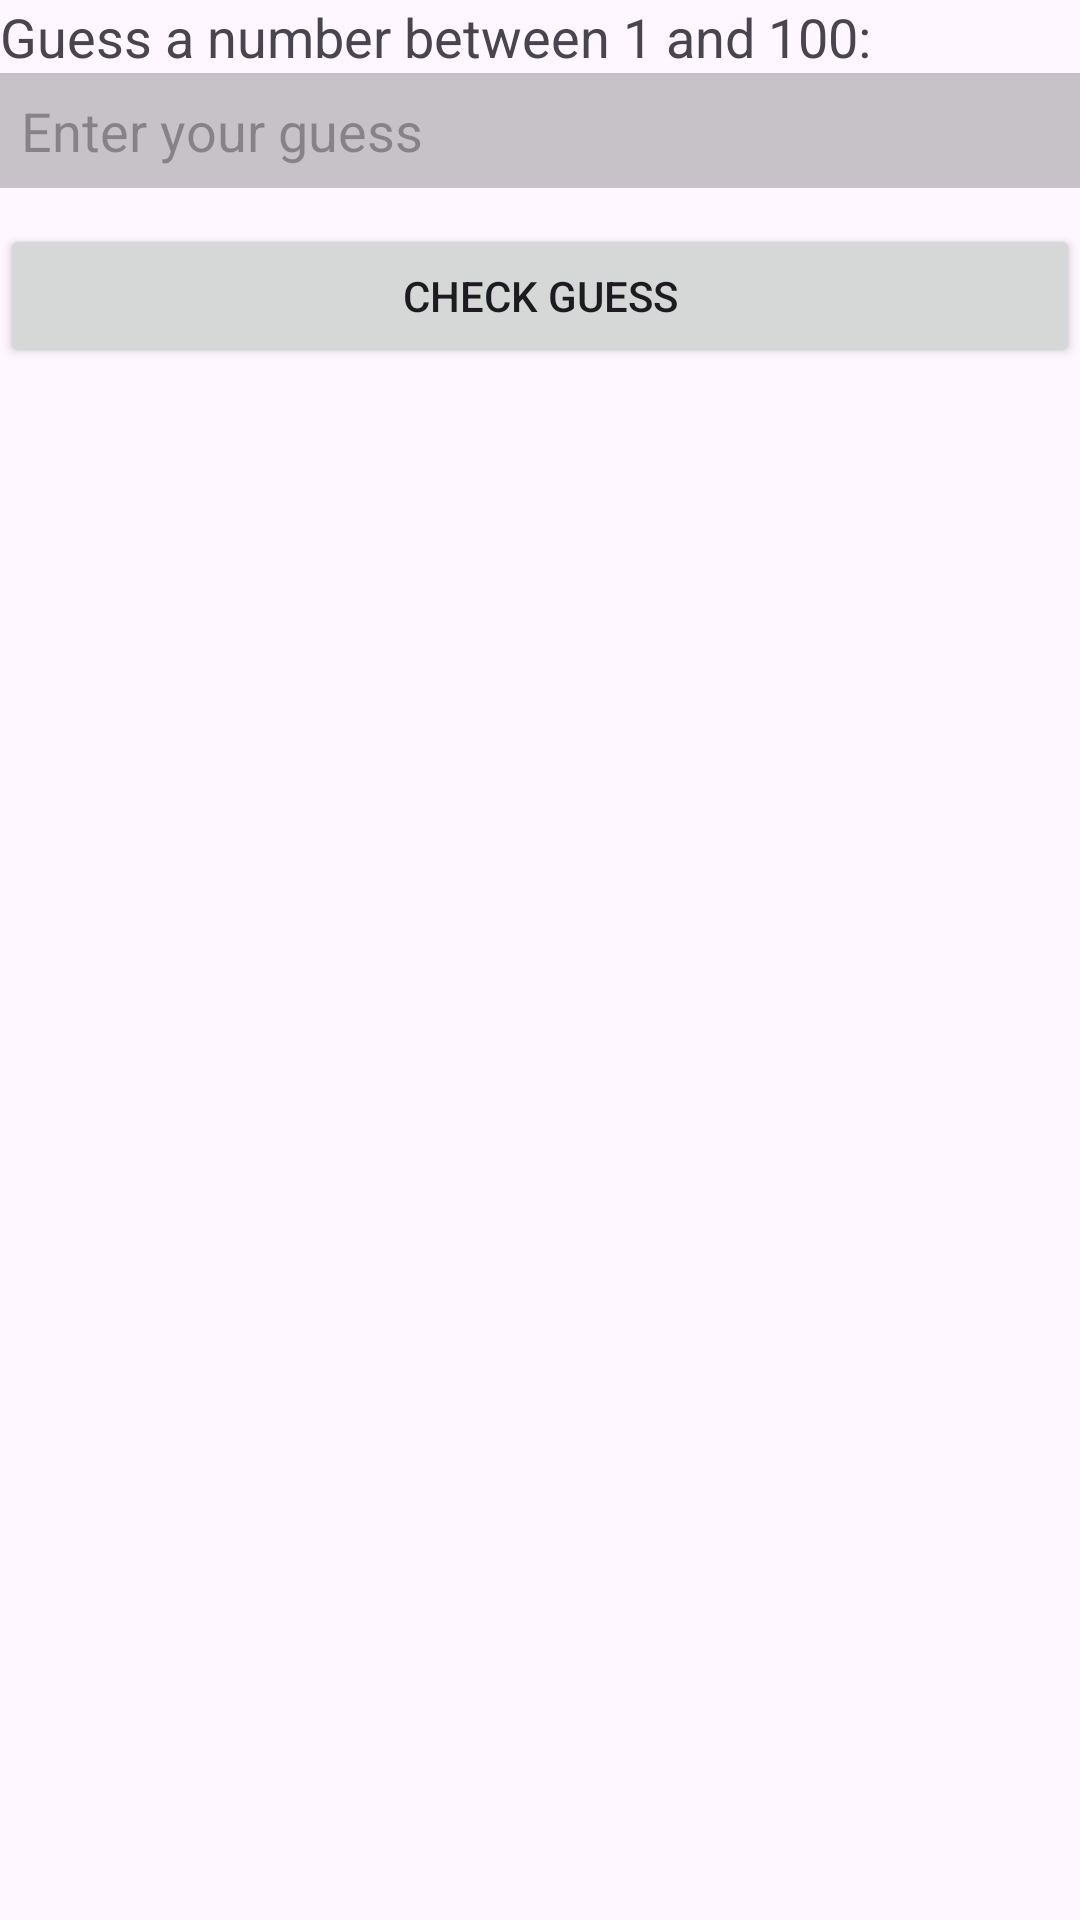

Here is an Android app screen rendered from its layout file. Give the layout XML and the strings, colors and styles it references.
<!-- AndroidManifest.xml: application theme Theme.AndroidApps -->
<!-- res/layout/activity_guess_number.xml -->
<?xml version="1.0" encoding="utf-8"?>
<LinearLayout xmlns:android="http://schemas.android.com/apk/res/android"
    xmlns:app="http://schemas.android.com/apk/res-auto"
    xmlns:tools="http://schemas.android.com/tools"
    android:id="@+id/main"
    android:layout_width="match_parent"
    android:layout_height="match_parent"
    android:orientation="vertical"
    android:layout_margin="22dp"
    tools:context=".apps.GuessNumber">

    <TextView
        android:layout_width="wrap_content"
        android:layout_height="wrap_content"
        android:text="Guess a number between 1 and 100:"
        android:textSize="18sp"/>

    <EditText
        android:id="@+id/input_guess"
        android:layout_width="match_parent"
        android:layout_height="wrap_content"
        android:background="@color/cardview_shadow_start_color"
        android:padding="7dp"
        android:inputType="number"
        android:hint="Enter your guess"/>
    
    <Button
        android:id="@+id/btn_check_guess"
        android:layout_width="match_parent"
        android:layout_height="wrap_content"
        android:text="Check Guess"
        android:layout_marginTop="12dp"/>

    <TextView
        android:id="@+id/show_guess"
        android:layout_width="wrap_content"
        android:layout_height="wrap_content"
        android:layout_marginTop="30dp"
        android:textSize="25sp"/>

</LinearLayout>
<!-- resources referenced by this layout -->
<resources>
  <style name="Theme.AndroidApps" parent="Base.Theme.AndroidApps" />
  <style name="Base.Theme.AndroidApps" parent="Theme.Material3.DayNight.NoActionBar">
          
          
      </style>
</resources>
